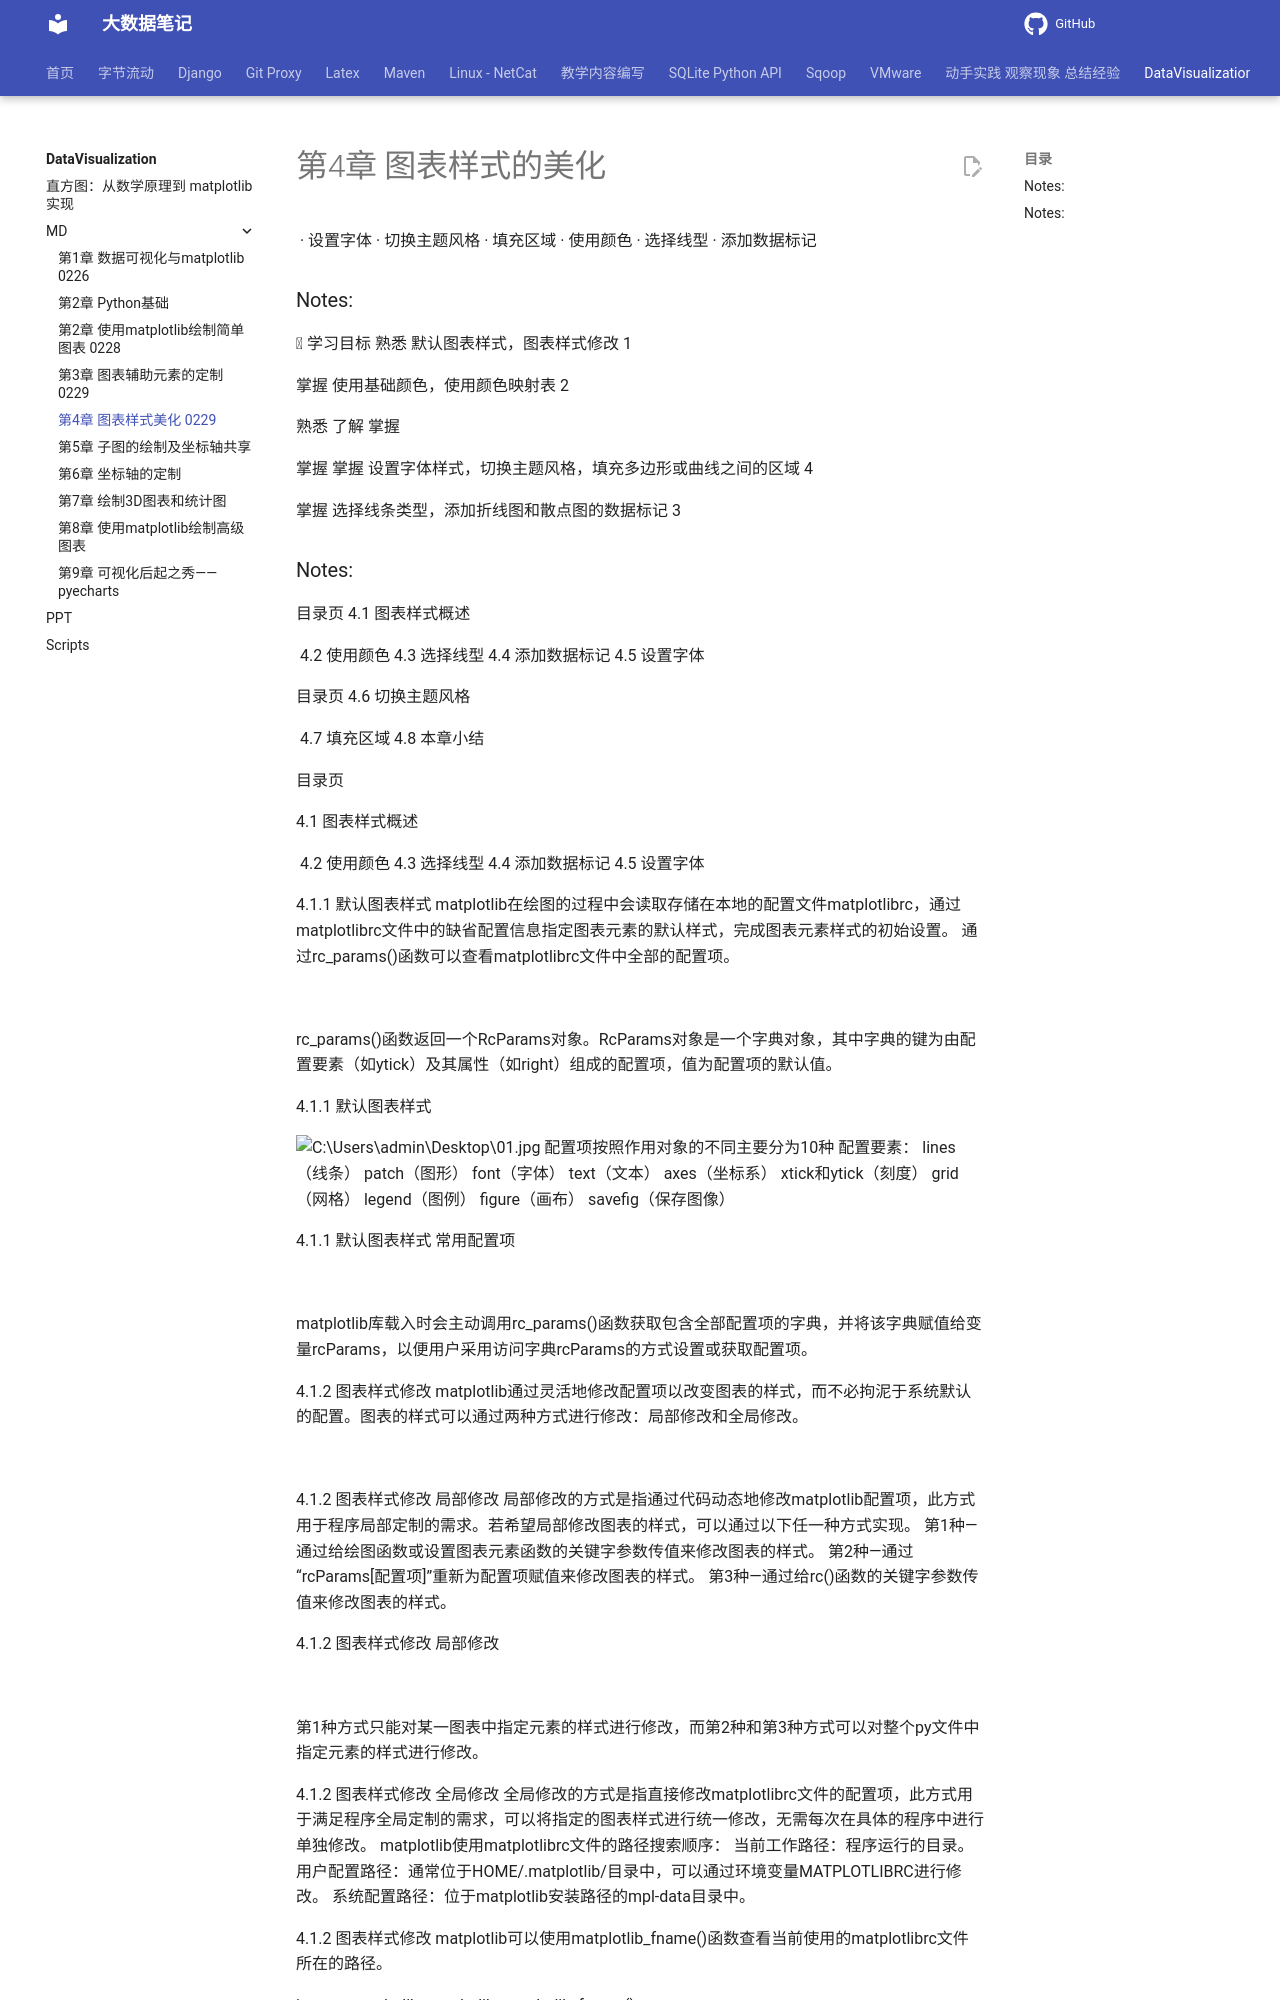

repository: QingYuanQu/studybigdata · page: DataVisualization/MD/第4章 图表样式美化_0229/index.html · generator: mkdocs

<!-- Slide number: 1 -->
# 第4章 图表样式的美化

![](图片1.jpg)
· 设置字体
· 切换主题风格
· 填充区域
· 使用颜色
· 选择线型
· 添加数据标记

### Notes:

<!-- Slide number: 2 -->
 学习目标
熟悉 默认图表样式，图表样式修改
1

掌握 使用基础颜色，使用颜色映射表
2

熟悉
了解
掌握

掌握
掌握 设置字体样式，切换主题风格，填充多边形或曲线之间的区域
4

掌握 选择线条类型，添加折线图和散点图的数据标记
3
